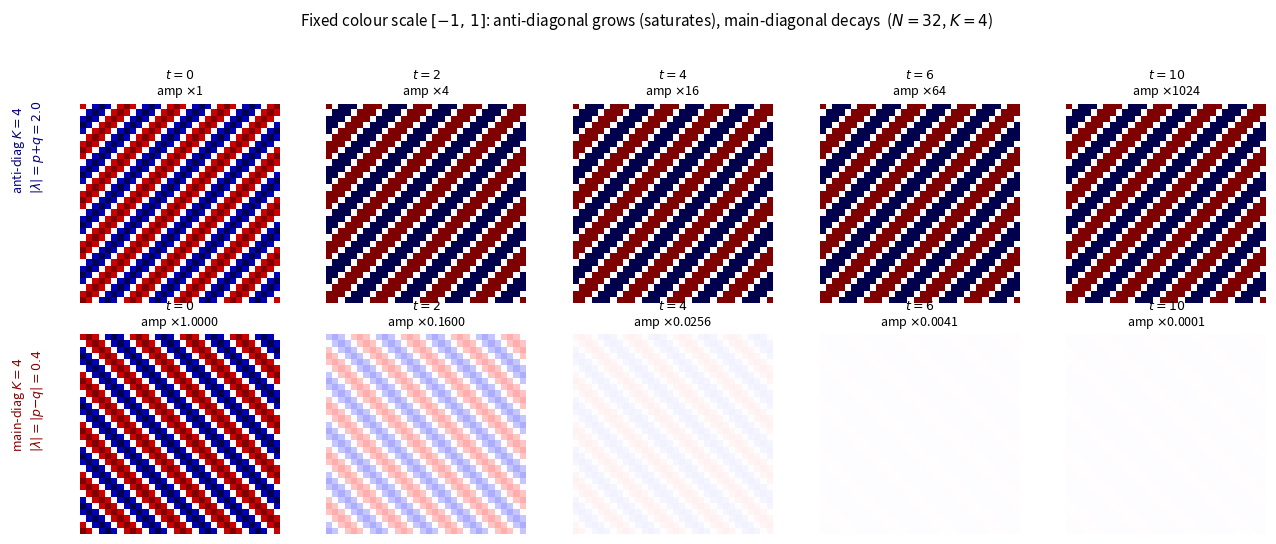

The script that saved this image: (Note: this script raises an exception after producing the figure.)
"""
fig_stripes: Contrast between anti-diagonal and main-diagonal modes.
N=32, K=4: main-diagonal eigenvalue = |p-q| = 0.4 (DECAYS), anti-diagonal = p+q = 2.0 (grows).
Shown without normalisation, fixed vmax=1: anti-diagonal stays saturated, main-diagonal fades.
"""
import numpy as np
import matplotlib.pyplot as plt
from pathlib import Path

N = 32
p, q = 1.2, 0.8
K = 4
m_idx, n_idx = np.meshgrid(np.arange(N), np.arange(N), indexing='ij')

def step(u):
    return p * np.roll(np.roll(u, -1, axis=0), -1, axis=1) \
         + q * np.roll(np.roll(u, +1, axis=0), +1, axis=1)

def wave(k, direction='anti'):
    phase = 2 * np.pi * k * ((m_idx - n_idx) if direction == 'anti'
                              else (m_idx + n_idx)) / N
    return np.cos(phase)

T_steps = [0, 2, 4, 6, 10]
u_anti = wave(K, 'anti')
u_main = wave(K, 'main')

# Evolve
anti_frames = [u_anti.copy()]
main_frames = [u_main.copy()]
u_a, u_m = u_anti.copy(), u_main.copy()
for t in range(max(T_steps)):
    u_a = step(u_a);  u_m = step(u_m)
    anti_frames.append(u_a.copy())
    main_frames.append(u_m.copy())

# Eigenvalue magnitudes
lam_anti = p + q             # = 2.0
lam_main = abs(p - q)        # = 0.4 for K=N/4

fig, axes = plt.subplots(2, len(T_steps), figsize=(13, 5.5))
opts = dict(cmap='seismic', vmin=-1, vmax=1, origin='lower',
            interpolation='nearest')

for j, t in enumerate(T_steps):
    amp_a = lam_anti ** t
    amp_m = lam_main ** t

    axes[0, j].imshow(anti_frames[t], **opts)
    axes[0, j].set_title(f'$t={t}$\n'
                          r'amp $\times$' + f'{amp_a:.0f}', fontsize=9)
    axes[0, j].axis('off')

    axes[1, j].imshow(main_frames[t], **opts)
    axes[1, j].set_title(f'$t={t}$\n'
                          r'amp $\times$' + f'{amp_m:.4f}', fontsize=9)
    axes[1, j].axis('off')

fig.text(0.01, 0.73,
         r'anti-diag $K=4$' + '\n' + r'$|\lambda|=p{+}q=2.0$',
         va='center', fontsize=9, rotation=90, color='navy')
fig.text(0.01, 0.27,
         r'main-diag $K=4$' + '\n' + r'$|\lambda|=|p{-}q|=0.4$',
         va='center', fontsize=9, rotation=90, color='darkred')

fig.suptitle(
    r'Fixed colour scale $[-1,\,1]$: anti-diagonal grows (saturates), '
    r'main-diagonal decays  ($N=32$, $K=4$)',
    fontsize=11)
plt.tight_layout(rect=[0.04, 0, 1, 0.95])
plt.savefig(Path(__file__).with_suffix('.png'), dpi=150, bbox_inches='tight')
plt.close()
print('saved', Path(__file__).with_suffix('.png'))
